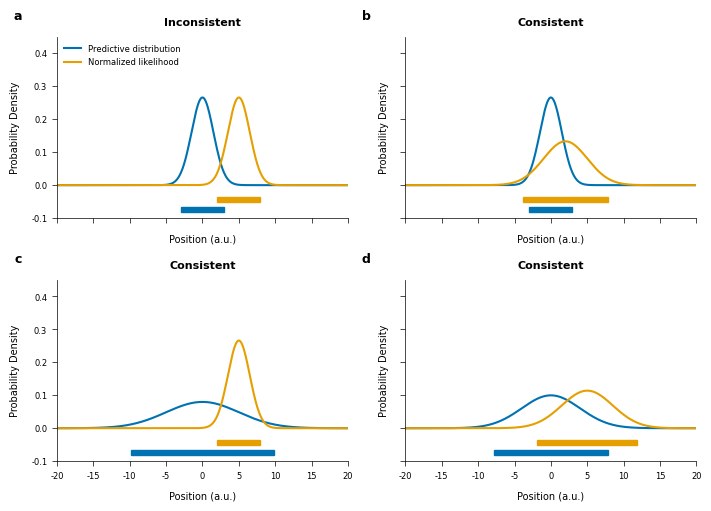

This chart was generated by the following Python code: (Note: this script raises an exception after producing the figure.)
"""Create Figure 1 showing consistent and inconsistent distributions.

This figure demonstrates scenarios where the predictive distribution (prior)
and normalized likelihood are consistent or inconsistent, using HPD overlap
as a diagnostic.
"""

from __future__ import annotations

import sys
from pathlib import Path

import matplotlib.pyplot as plt
import numpy as np
from matplotlib.patches import Rectangle
from scipy import stats


# Fallback colors
WONG = [
    "#000000",
    "#E69F00",
    "#56B4E9",
    "#009E73",
    "#F0E442",
    "#0072B2",
    "#D55E00",
    "#CC79A7",
]

def set_figure_defaults(context: str = "paper") -> None:
    """Set matplotlib defaults for publication figures.

    Font sizes meet Nature/Science minimums (5-7pt).
    TrueType font embedding (fonttype 42) required for journal submission.
    """
    plt.rcParams.update(
        {
            "font.size": 7,
            "axes.labelsize": 7,
            "axes.titlesize": 8,
            "xtick.labelsize": 6,
            "ytick.labelsize": 6,
            "legend.fontsize": 6,
            "font.family": "sans-serif",
            "font.sans-serif": ["Arial"],
            "axes.linewidth": 0.5,
            "xtick.major.width": 0.5,
            "ytick.major.width": 0.5,
            "pdf.fonttype": 42,  # TrueType fonts for Nature/Science submission
            "ps.fonttype": 42,  # Required for proper font embedding
        }
    )

def save_figure(name: str) -> None:
    """Save figure as both PDF and PNG."""
    plt.savefig(f"{name}.pdf", dpi=450, bbox_inches="tight")
    plt.savefig(f"{name}.png", dpi=450, bbox_inches="tight")
    print(f"Saved {name}.pdf and {name}.png")


def compute_hpd_region(x: np.ndarray, pdf: np.ndarray, coverage: float = 0.95) -> np.ndarray:
    """Compute highest posterior density region for given coverage.

    Parameters
    ----------
    x : np.ndarray
        Domain values.
        Shape (n_points,)
    pdf : np.ndarray
        Probability density values (must be normalized).
        Shape (n_points,)
    coverage : float
        Desired coverage probability (default 0.95).

    Returns
    -------
    mask : np.ndarray
        Boolean mask indicating points in HPD region.
        Shape (n_points,)
    """
    # Normalize to ensure proper probability
    dx = x[1] - x[0]
    pdf_normalized = pdf / (np.sum(pdf) * dx)

    # Sort by density and find threshold
    sorted_pdf = np.sort(pdf_normalized)[::-1]  # Descending
    cumsum = np.cumsum(sorted_pdf) * dx
    threshold_idx = np.searchsorted(cumsum, coverage)
    if threshold_idx >= len(sorted_pdf):
        threshold_idx = len(sorted_pdf) - 1
    threshold = sorted_pdf[threshold_idx]

    return pdf_normalized >= threshold


def create_figure() -> None:
    """Create Figure 1 with four panels showing distribution consistency.

    This figure demonstrates scenarios where the predictive distribution (prior)
    and normalized likelihood are consistent or inconsistent, using HPD overlap
    as a diagnostic metric.
    """
    import warnings

    set_figure_defaults(context="paper")

    # Create 2x2 grid
    # Figure width: 7.0" matches Nature/Science full-page width (max 7.08")
    # DPI set during save (450), not here - prevents redundancy
    fig, axes = plt.subplots(
        2, 2, figsize=(7.0, 5.0), constrained_layout=True, sharex=True, sharey=True
    )

    # Flatten axes for easier iteration
    axes_flat = axes.flatten()

    # Define x-axis
    x = np.linspace(-20, 20, 1000)

    # Colors: Wong palette - colorblind-friendly (verified for deuteranopia/protanopia)
    # These colors also work in grayscale and meet journal accessibility requirements
    color_predictive = WONG[5]  # Blue (#0072B2) - matches figure 2
    color_likelihood = WONG[1]  # Orange (#E69F00) - matches figure 2

    # Define scenarios
    scenarios = [
        {
            "title": "Inconsistent",
            "predictive": (0, 1.5),  # (mean, std)
            "likelihood": (5, 1.5),
        },
        {
            "title": "Consistent",
            "predictive": (0, 1.5),
            "likelihood": (2, 3.0),
        },
        {
            "title": "Consistent",
            "predictive": (0, 5.0),
            "likelihood": (5, 1.5),
        },
        {
            "title": "Consistent",
            "predictive": (0, 4.0),
            "likelihood": (5, 3.5),
        },
    ]

    for idx, (ax, scenario) in enumerate(zip(axes_flat, scenarios, strict=True)):
        # Generate distributions using scipy.stats.norm
        pred_mean, pred_std = scenario["predictive"]
        like_mean, like_std = scenario["likelihood"]

        pdf_predictive = stats.norm.pdf(x, loc=pred_mean, scale=pred_std)
        pdf_likelihood = stats.norm.pdf(x, loc=like_mean, scale=like_std)

        # Normalize likelihood (already normalized from scipy, but be explicit)
        dx = x[1] - x[0]
        pdf_likelihood = pdf_likelihood / (np.sum(pdf_likelihood) * dx)

        # Plot distributions
        ax.plot(
            x,
            pdf_predictive,
            color=color_predictive,
            linewidth=1.5,
            label="Predictive distribution",
        )
        ax.plot(
            x, pdf_likelihood, color=color_likelihood, linewidth=1.5, label="Normalized likelihood"
        )

        # Compute HPD regions
        hpd_predictive = compute_hpd_region(x, pdf_predictive, coverage=0.95)
        hpd_likelihood = compute_hpd_region(x, pdf_likelihood, coverage=0.95)

        # Find extent of HPD regions for visualization
        pred_regions = []
        like_regions = []

        # Extract contiguous regions
        for mask, regions_list in [(hpd_predictive, pred_regions), (hpd_likelihood, like_regions)]:
            in_region = False
            start = None
            for i, val in enumerate(mask):
                if val and not in_region:
                    start = x[i]
                    in_region = True
                elif not val and in_region:
                    regions_list.append((start, x[i - 1]))
                    in_region = False
            if in_region:
                regions_list.append((start, x[-1]))

        # Draw HPD regions as horizontal bars at bottom
        bar_height = 0.015
        y_pred = -0.08
        y_like = -0.05

        for start, end in pred_regions:
            ax.add_patch(
                Rectangle(
                    (start, y_pred),
                    end - start,
                    bar_height,
                    facecolor=color_predictive,
                    edgecolor=color_predictive,
                    linewidth=1.0,
                    clip_on=False,
                )
            )

        for start, end in like_regions:
            ax.add_patch(
                Rectangle(
                    (start, y_like),
                    end - start,
                    bar_height,
                    facecolor=color_likelihood,
                    edgecolor=color_likelihood,
                    linewidth=1.0,
                    clip_on=False,
                )
            )

        # Formatting
        ax.set_xlim(-20, 20)
        ax.set_ylim(-0.1, 0.45)
        ax.set_xlabel("Position (a.u.)", fontsize=7, labelpad=8)
        ax.set_ylabel("Probability Density", fontsize=7, labelpad=8)
        ax.set_title(scenario["title"], fontsize=8, fontweight="bold", pad=8)

        # Spines and ticks - following Tufte's minimal ink principle
        ax.spines["top"].set_visible(False)
        ax.spines["right"].set_visible(False)
        # Set spine bounds to data range (Tufte range frames)
        ax.spines["left"].set_bounds(ax.get_ylim())
        ax.spines["bottom"].set_bounds(ax.get_xlim())
        ax.tick_params(labelsize=6)

        # Add panel label (a, b, c, d) outside plot area
        panel_labels = ["a", "b", "c", "d"]
        ax.text(
            -0.12,
            1.08,
            panel_labels[idx],
            transform=ax.transAxes,
            fontsize=9,
            fontweight="bold",
            va="bottom",
            ha="right",
        )

        # Add legend to first panel only
        if idx == 0:
            ax.legend(loc="upper left", fontsize=6, frameon=False)

    # Validate layout before saving
    with warnings.catch_warnings(record=True) as w:
        warnings.simplefilter("always")
        fig.canvas.draw()  # Force layout calculation
        if w:
            print(f"⚠️  Layout warning: {w[-1].message}")

    # Save to figures directory
    import os

    figures_dir = os.path.join(os.path.dirname(__file__), "..", "figures")
    os.makedirs(figures_dir, exist_ok=True)
    save_path = os.path.join(figures_dir, "figure01")
    save_figure(save_path)
    plt.close()
    print(f"\nFigure 1 saved to {save_path}.{{pdf,png}}")


if __name__ == "__main__":
    create_figure()
